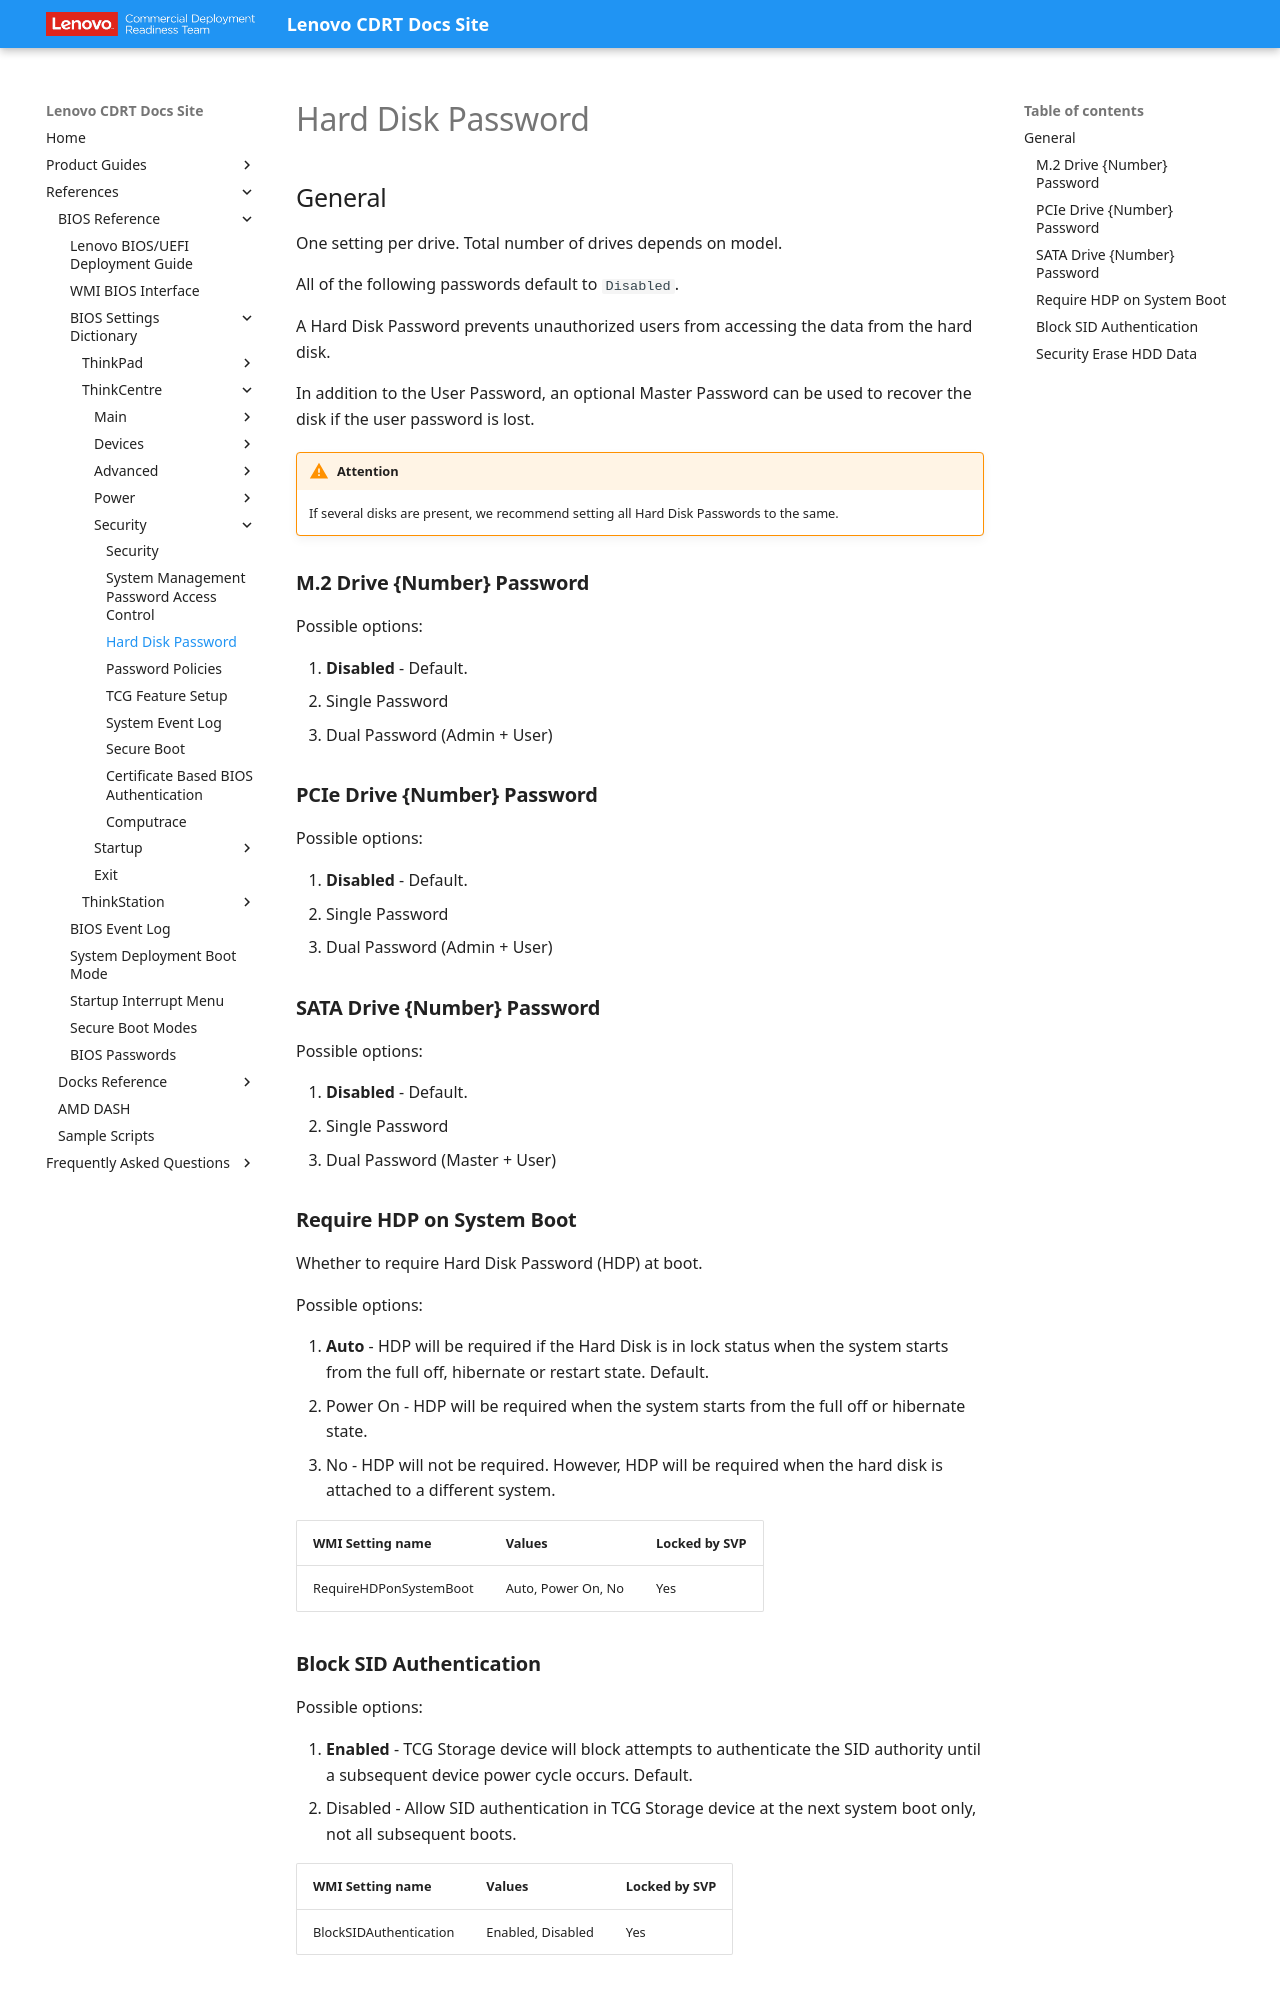

repository: CDRT/mk_docs · page: ref/bios/settings/thinkcentre/hard_disk_password/index.html · generator: mkdocs

# Hard Disk Password

## General

One setting per drive. Total number of drives depends on model.

All of the following passwords default to `Disabled`.

A Hard Disk Password prevents unauthorized users from accessing the data from the hard disk.

In addition to the User Password, an optional Master Password can be used to recover the disk if the user password is lost.

!!! warning "Attention"
    If several disks are present, we recommend setting all Hard Disk Passwords to the same.

### **M.2 Drive {Number} Password**

Possible options:

1. **Disabled** - Default.
2. Single Password
3. Dual Password (Admin + User)

### **PCIe Drive {Number} Password**

Possible options:

1. **Disabled** - Default.
2. Single Password
3. Dual Password (Admin + User)

### **SATA Drive {Number} Password**

Possible options:

1. **Disabled** - Default.
2. Single Password
3. Dual Password (Master + User)

### **Require HDP on System Boot**

Whether to require Hard Disk Password (HDP) at boot.

Possible options:

1. **Auto** - HDP will be required if the Hard Disk is in lock status when the system starts from the full off, hibernate or restart state. Default.
2. Power On - HDP will be required when the system starts from the full off or hibernate state.
3. No - HDP will not be required. However, HDP will be required when the hard disk is attached to a different system.

| WMI Setting name | Values | Locked by SVP |
| :--- | :--- | :--- |
| RequireHDPonSystemBoot | Auto, Power On, No | Yes |
